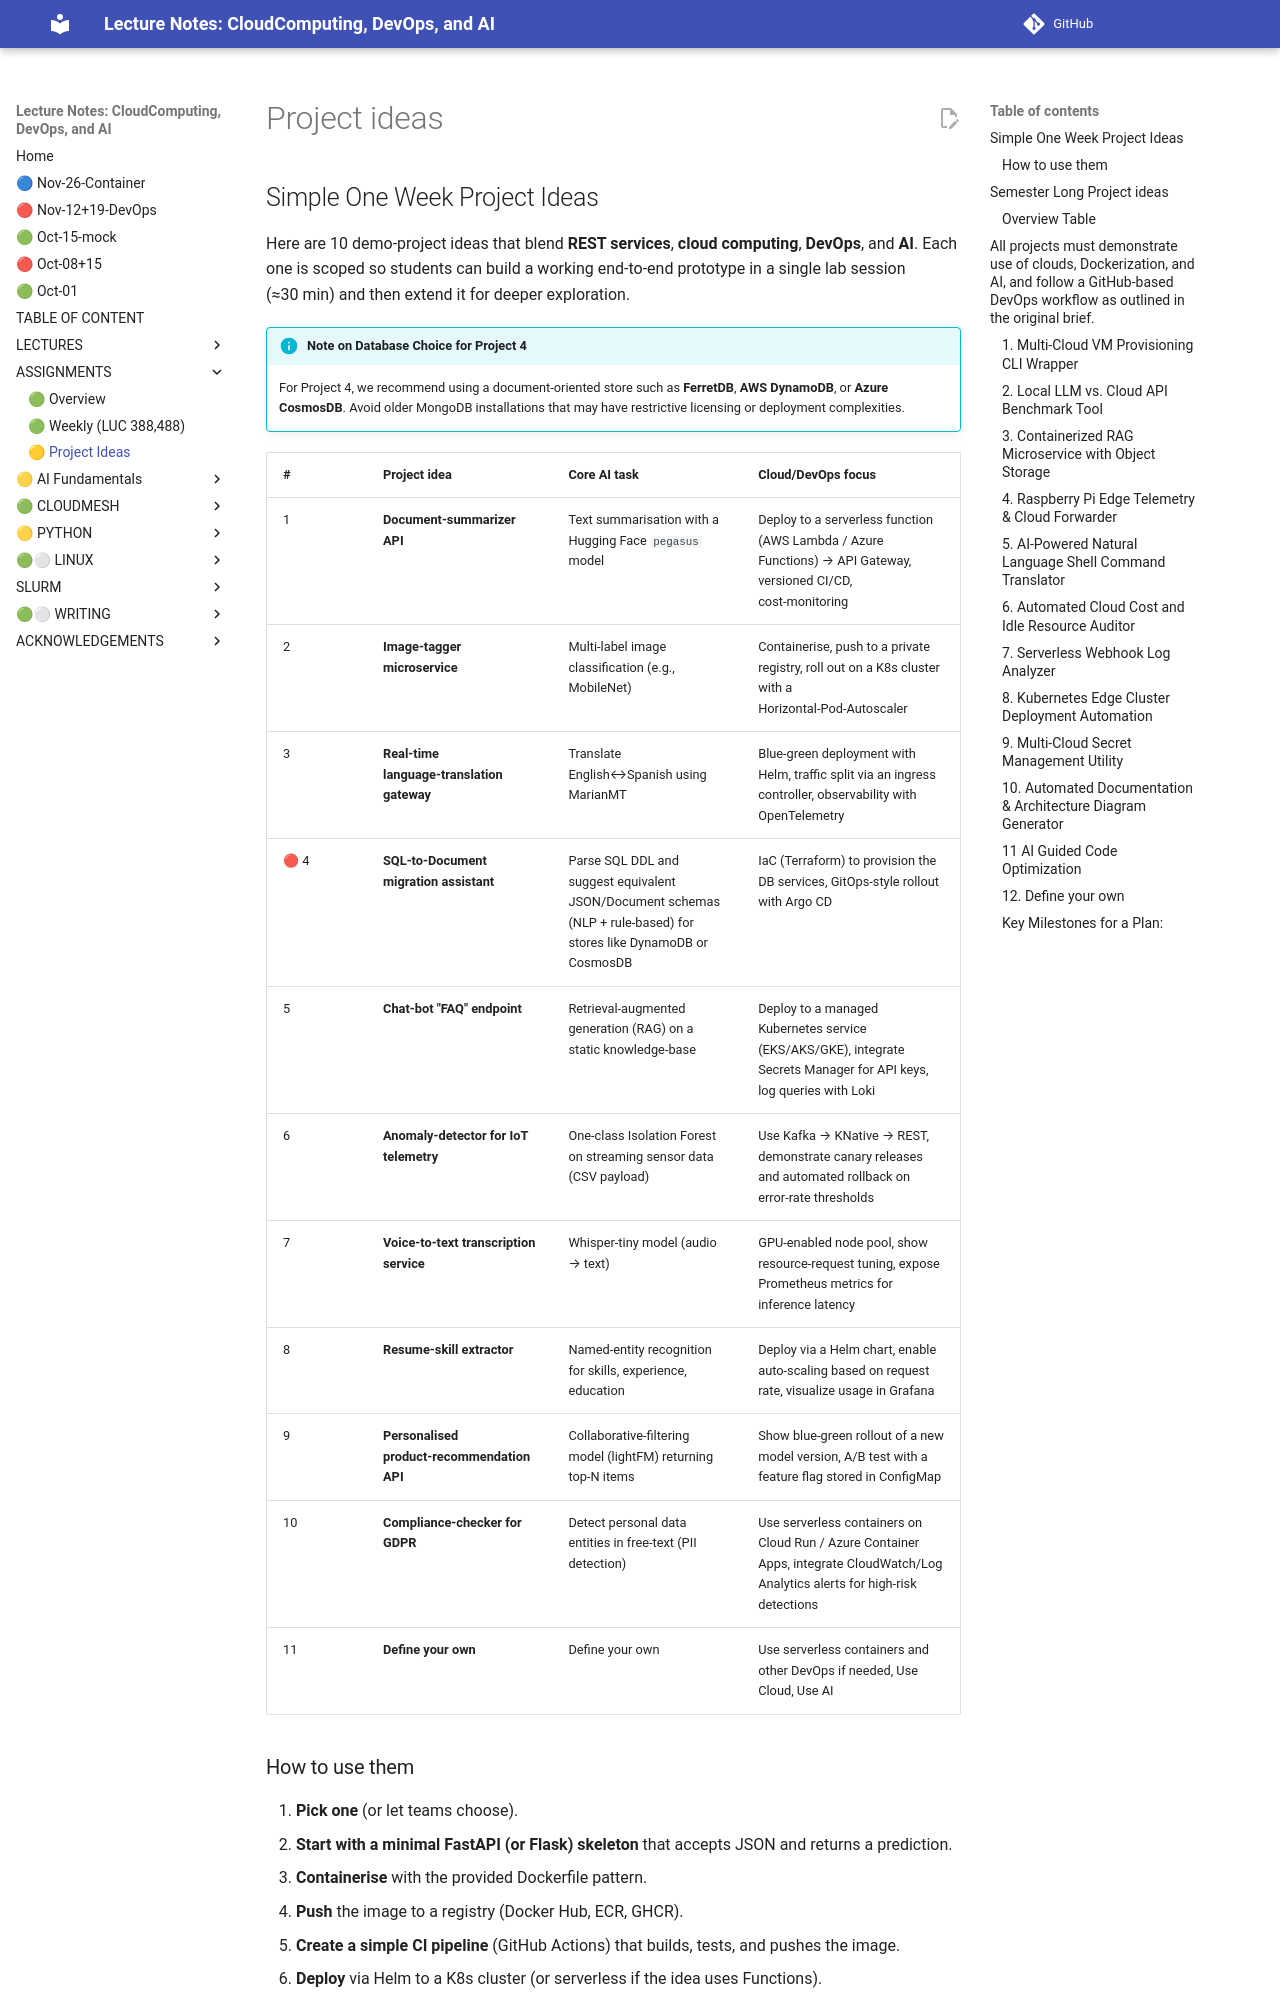

repository: cloudmesh-ai/cloudmesh-ai-lecture · page: lecture/assignments/ideas/index.html · generator: mkdocs


# Project ideas

## Simple One Week Project Ideas

Here are 10 demo‑project ideas that blend **REST services**, **cloud computing**, **DevOps**, and **AI**. Each one is scoped so students can build a working end‑to‑end prototype in a single lab session (≈30 min) and then extend it for deeper exploration.

!!! info "Note on Database Choice for Project 4"
    For Project 4, we recommend using a document-oriented store such as **FerretDB**, **AWS DynamoDB**, or **Azure CosmosDB**. Avoid older MongoDB installations that may have restrictive licensing or deployment complexities.

| # | Project idea | Core AI task | Cloud/DevOps focus |
|---|--------------|--------------|--------------------|
| 1 | **Document‑summarizer API** | Text summarisation with a Hugging Face `pegasus` model | Deploy to a serverless function (AWS Lambda / Azure Functions) → API Gateway, versioned CI/CD, cost‑monitoring |
| 2 | **Image‑tagger microservice** | Multi‑label image classification (e.g., MobileNet) | Containerise, push to a private registry, roll out on a K8s cluster with a Horizontal‑Pod‑Autoscaler |
| 3 | **Real‑time language‑translation gateway** | Translate English↔Spanish using MarianMT | Blue‑green deployment with Helm, traffic split via an ingress controller, observability with OpenTelemetry |
| 🔴 4 | **SQL‑to‑Document migration assistant** | Parse SQL DDL and suggest equivalent JSON/Document schemas (NLP + rule‑based) for stores like DynamoDB or CosmosDB | IaC (Terraform) to provision the DB services, GitOps‑style rollout with Argo CD |
| 5 | **Chat‑bot "FAQ" endpoint** | Retrieval‑augmented generation (RAG) on a static knowledge‑base | Deploy to a managed Kubernetes service (EKS/AKS/GKE), integrate Secrets Manager for API keys, log queries with Loki |
| 6 | **Anomaly‑detector for IoT telemetry** | One‑class Isolation Forest on streaming sensor data (CSV payload) | Use Kafka → KNative → REST, demonstrate canary releases and automated rollback on error‑rate thresholds |
| 7 | **Voice‑to‑text transcription service** | Whisper‑tiny model (audio → text) | GPU‑enabled node pool, show resource‑request tuning, expose Prometheus metrics for inference latency |
| 8 | **Resume‑skill extractor** | Named‑entity recognition for skills, experience, education | Deploy via a Helm chart, enable auto‑scaling based on request rate, visualize usage in Grafana |
| 9 | **Personalised product‑recommendation API** | Collaborative‑filtering model (lightFM) returning top‑N items | Show blue‑green rollout of a new model version, A/B test with a feature flag stored in ConfigMap |
|10| **Compliance‑checker for GDPR** | Detect personal data entities in free‑text (PII detection) | Use serverless containers on Cloud Run / Azure Container Apps, integrate CloudWatch/Log Analytics alerts for high‑risk detections |
|11| **Define your own** | Define your own | Use serverless containers and other DevOps if needed, Use Cloud, Use AI |
